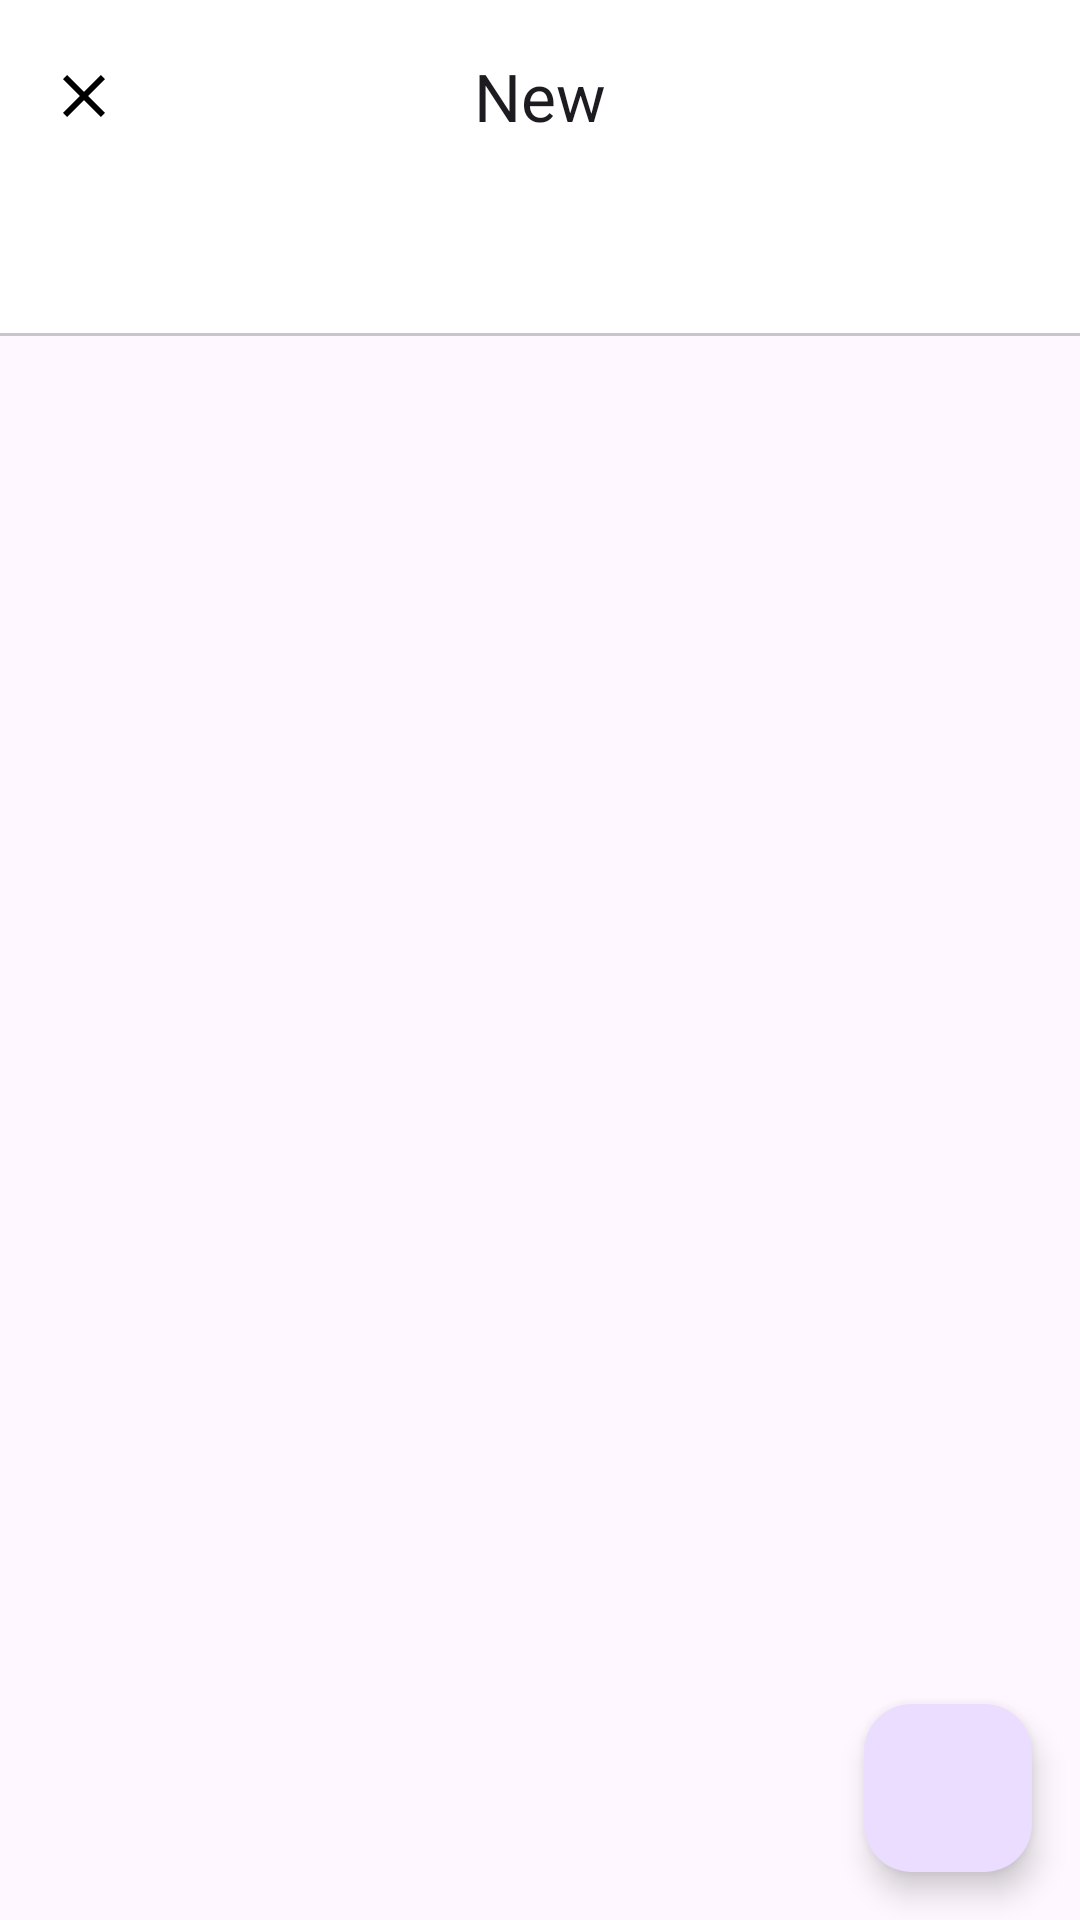

Layout XML and referenced resources for this Android screen:
<!-- AndroidManifest.xml: activity theme Theme.Isolaatti -->
<!-- res/layout/activity_create_post.xml -->
<?xml version="1.0" encoding="utf-8"?>
<androidx.coordinatorlayout.widget.CoordinatorLayout xmlns:android="http://schemas.android.com/apk/res/android"
    xmlns:tools="http://schemas.android.com/tools"
    android:layout_width="match_parent"
    android:layout_height="match_parent"
    xmlns:app="http://schemas.android.com/apk/res-auto">

    <androidx.constraintlayout.widget.ConstraintLayout
        android:layout_width="match_parent"
        android:layout_height="match_parent">
        <com.google.android.material.appbar.AppBarLayout
            android:id="@+id/appBarLayout"
            android:layout_width="match_parent"
            android:layout_height="wrap_content"
            app:layout_constraintTop_toTopOf="parent"
            app:layout_constraintStart_toStartOf="parent"
            app:layout_constraintEnd_toEndOf="parent">
            <com.google.android.material.appbar.MaterialToolbar
                android:id="@+id/toolbar"
                android:layout_width="match_parent"
                android:layout_height="wrap_content"
                app:navigationIcon="@drawable/baseline_close_24"
                app:navigationIconTint="@color/on_surface"
                app:title="@string/new_post"
                app:titleCentered="true">
            </com.google.android.material.appbar.MaterialToolbar>


        </com.google.android.material.appbar.AppBarLayout>

        <com.google.android.material.tabs.TabLayout
            android:id="@+id/tabs"
            android:layout_width="match_parent"
            android:layout_height="wrap_content"
            app:layout_constraintEnd_toEndOf="parent"
            app:layout_constraintStart_toStartOf="parent"
            app:layout_constraintTop_toBottomOf="@+id/appBarLayout">

        </com.google.android.material.tabs.TabLayout>

        <androidx.viewpager2.widget.ViewPager2
            android:id="@+id/pager"
            android:name="androidx.navigation.fragment.NavHostFragment"
            android:layout_width="0dp"
            android:layout_height="0dp"
            app:layout_behavior="com.google.android.material.appbar.AppBarLayout$ScrollingViewBehavior"
            app:layout_constraintBottom_toBottomOf="parent"
            app:layout_constraintEnd_toEndOf="parent"
            app:layout_constraintStart_toStartOf="parent"
            app:layout_constraintTop_toBottomOf="@+id/tabs" />

        <ProgressBar
            android:id="@+id/progress_bar_loading"
            android:layout_width="wrap_content"
            android:layout_height="wrap_content"
            android:layout_gravity="center"
            android:layout_marginEnd="16dp"
            android:layout_marginBottom="16dp"
            android:visibility="gone"
            app:layout_constraintBottom_toBottomOf="parent"
            app:layout_constraintEnd_toEndOf="parent"
            app:layout_constraintStart_toStartOf="@+id/postButton"
            app:layout_constraintTop_toTopOf="@+id/postButton"
            tools:visibility="visible" />


        <com.google.android.material.floatingactionbutton.FloatingActionButton
            android:id="@+id/postButton"
            android:layout_width="wrap_content"
            android:layout_height="wrap_content"
            android:layout_marginEnd="16dp"
            android:layout_marginBottom="16dp"
            app:layout_constraintBottom_toBottomOf="parent"
            app:layout_constraintEnd_toEndOf="parent"
            app:srcCompat="@drawable/baseline_send_24" />
    </androidx.constraintlayout.widget.ConstraintLayout>
</androidx.coordinatorlayout.widget.CoordinatorLayout>
<!-- resources referenced by this layout -->
<resources>
  <color name="on_surface">#000000</color>
  <!-- drawable baseline_close_24 (drawable) -->
  <vector android:height="24dp" android:tint="@color/on_surface"
      android:viewportHeight="24" android:viewportWidth="24"
      android:width="24dp" xmlns:android="http://schemas.android.com/apk/res/android">
      <path android:fillColor="@android:color/white" android:pathData="M19,6.41L17.59,5 12,10.59 6.41,5 5,6.41 10.59,12 5,17.59 6.41,19 12,13.41 17.59,19 19,17.59 13.41,12z"/>
  </vector>
  <string name="new_post">New</string>
  <style name="Theme.Isolaatti" parent="Theme.Material3.DayNight.NoActionBar">
          <item name="android:colorPrimary">@color/purple</item>
          <item name="colorSurface">@color/surface</item>
          <item name="colorOnSurface">@color/on_surface</item>
          <item name="android:statusBarColor">@color/purple</item>
      </style>
  <color name="purple">#4d3b68</color>
  <color name="surface">@color/design_default_color_background</color>
</resources>
